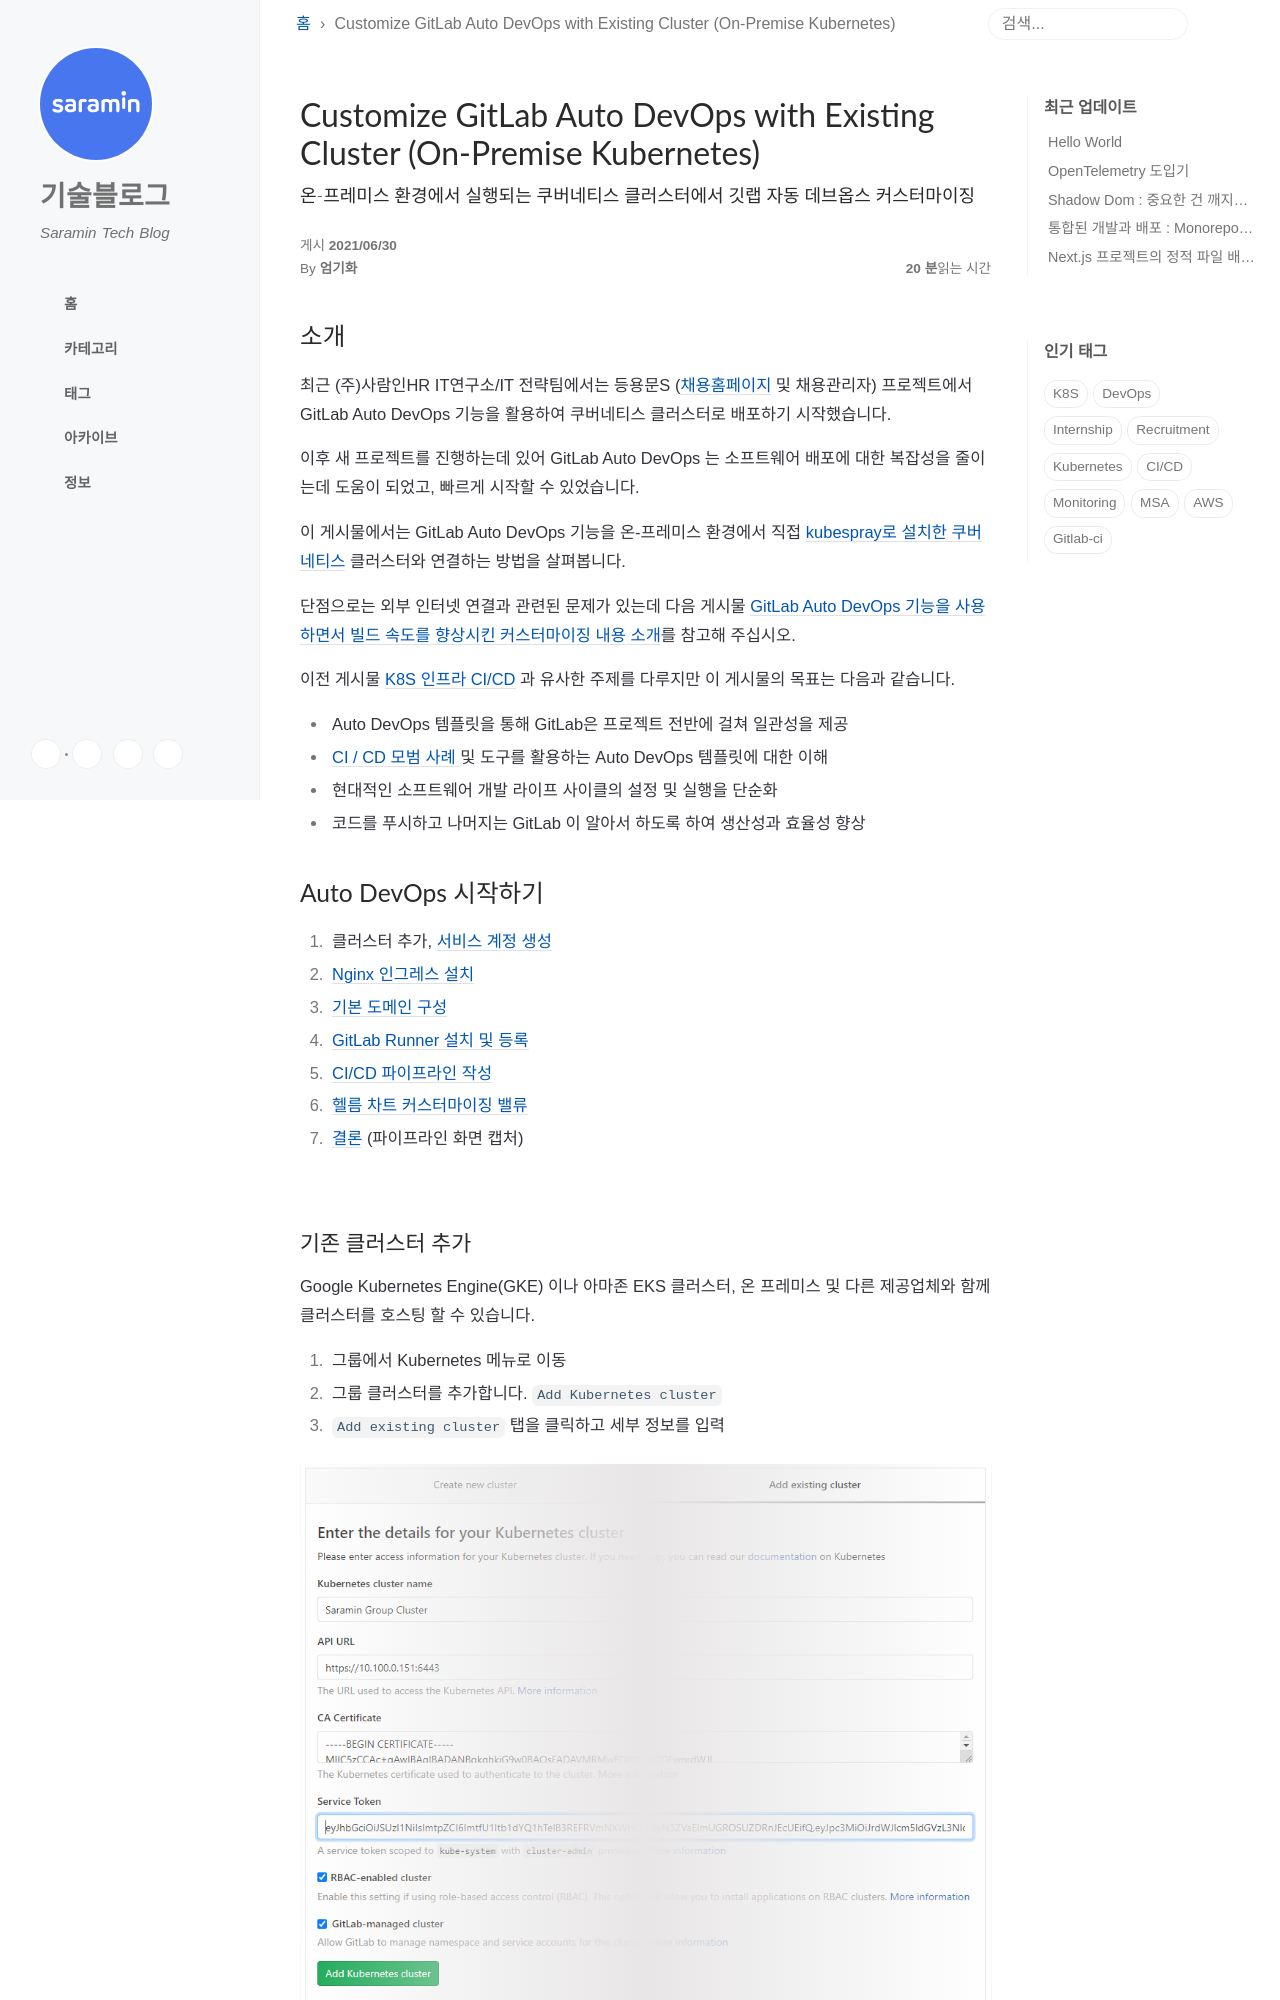

repository: saramin/saramin.github.io · page: 2021-06-30-customize-gitlab-auto-devops-with-existing-cluster-on-premise-kubernetes/index.html · generator: jekyll

---
title: Customize GitLab Auto DevOps with Existing Cluster (On-Premise Kubernetes)
tags:
- kubernetes
- k8s
- on-premise
- gitlab-ci
- CI/CD
- DevOps
- GitLab
author: 엄기화
subtitle: 온-프레미스 환경에서 실행되는 쿠버네티스 클러스터에서 깃랩 자동 데브옵스 커스터마이징
meta-description: |-
  최근 (주)사람인HR 은 등용문S 프로젝트에서 GitLab Auto DevOps 기능을 활용하여 쿠버네티스 클러스터로 배포하기 시작했습니다.
  이후 새 프로젝트를 진행하는데 있어 GitLab Auto DevOps 는 소프트웨어 배포에 대한 복잡성을 줄이는데 도움이 되었고, 빠르게 시작할 수 있었습니다.
  이 게시물에서는 GitLab Auto DevOps 기능을 온-프레미스 환경에서 직접 kubespray로 설치한 쿠버네티스 클러스터와 연결하는 방법을 살펴봅니다.
  * Auto DevOps 템플릿을 통해 프로젝트 전반에 걸쳐 일관성을 제공
  * CI / CD 모범 사례  및 도구를 활용하는 Auto DevOps 템플릿에 대한 이해
  * 현대적인 소프트웨어 개발 라이프 사이클의 설정 및 실행을 단순화
  * 코드를 푸시하고 나머지는 GitLab 이 알아서 하도록 하여 생산성과 효율성 향상

  Auto DevOps 시작하기
  1. 클러스터 추가,  서비스 계정 생성
  2. Nginx 인그레스 설치
  3. Kubernetes 기본 도메인 구성
  4. GitLab Runner 설치 및 등록
  5. CI/CD 파이프라인 작성 (.gitlab-ci.yml)
  6. 헬름 차트 커스터마이징 밸류
layout: post
show-avatar: true
social-share: true
comments: true
---

## 소개
최근 (주)사람인HR IT연구소/IT 전략팀에서는 등용문S ([채용홈페이지](/2020-10-01-s/) 및 채용관리자) 프로젝트에서 GitLab Auto DevOps 기능을 활용하여 쿠버네티스 클러스터로 배포하기 시작했습니다.

이후 새 프로젝트를 진행하는데 있어 GitLab Auto DevOps 는 소프트웨어 배포에 대한 복잡성을 줄이는데 도움이 되었고, 빠르게 시작할 수 있었습니다.

이 게시물에서는 GitLab Auto DevOps 기능을 온-프레미스 환경에서 직접 [kubespray로 설치한 쿠버네티스](https://kubernetes.io/ko/docs/setup/production-environment/tools/kubespray/) 클러스터와 연결하는 방법을 살펴봅니다.

단점으로는 외부 인터넷 연결과 관련된 문제가 있는데 다음 게시물 [GitLab Auto DevOps 기능을 사용하면서 빌드 속도를 향상시킨 커스터마이징 내용 소개](/2021-07-01-gitlab-ci-pipeline-efficiency/)를 참고해 주십시오.

이전 게시물 [K8S 인프라 CI/CD](/2020-05-01-k8s-cicd/) 과 유사한 주제를 다루지만 이 게시물의 목표는 다음과 같습니다.

* Auto DevOps 템플릿을 통해 GitLab은 프로젝트 전반에 걸쳐 일관성을 제공
* [CI / CD 모범 사례 ](https://docs.gitlab.com/ee/ci/pipelines/pipeline_efficiency.html)및 도구를 활용하는 Auto DevOps 템플릿에 대한 이해
* 현대적인 소프트웨어 개발 라이프 사이클의 설정 및 실행을 단순화
* 코드를 푸시하고 나머지는 GitLab 이 알아서 하도록 하여 생산성과 효율성 향상
